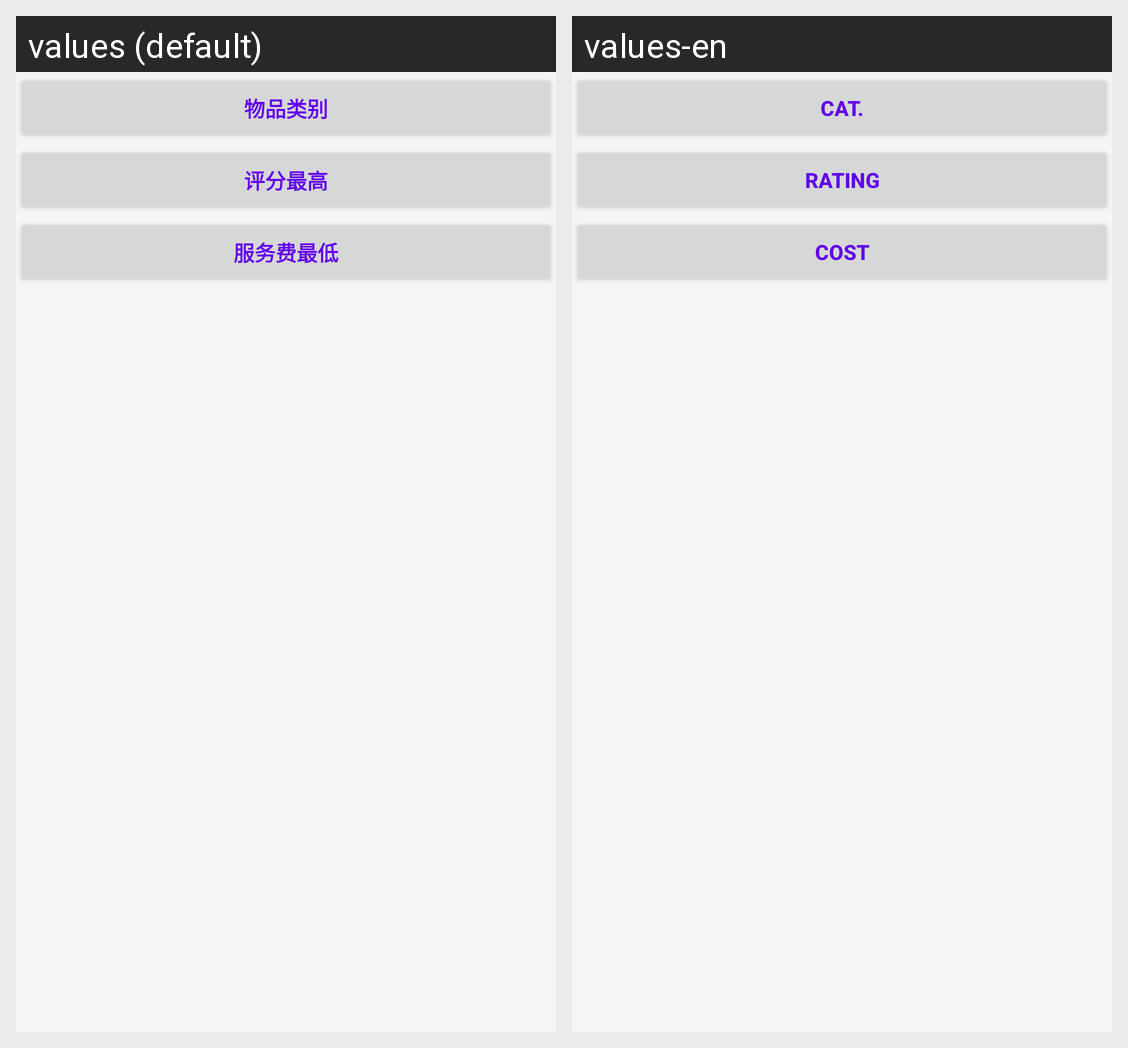

Strings drawn on this Android screen and how each of the app's shown locales translates them:
Android screen res/layout/select_more_choice_layout.xml rendered under 2 locales, left to right: values (default), values-en. Device: Nexus 5 (rendered at 1080×1920; each locale shown at half size, 540×960, under a caption strip naming it); theme Theme.DesignDemo.
Strings drawn on this screen, with the default value and each locale's value (text and hints the layout hard-codes, and strings that could not be matched under every locale, appear in the picture but are not listed):

product_category
  values: 物品类别
  values-en: Cat.

hignscore
  values: 评分最高
  values-en: Rating

lowfee
  values: 服务费最低
  values-en: Cost
